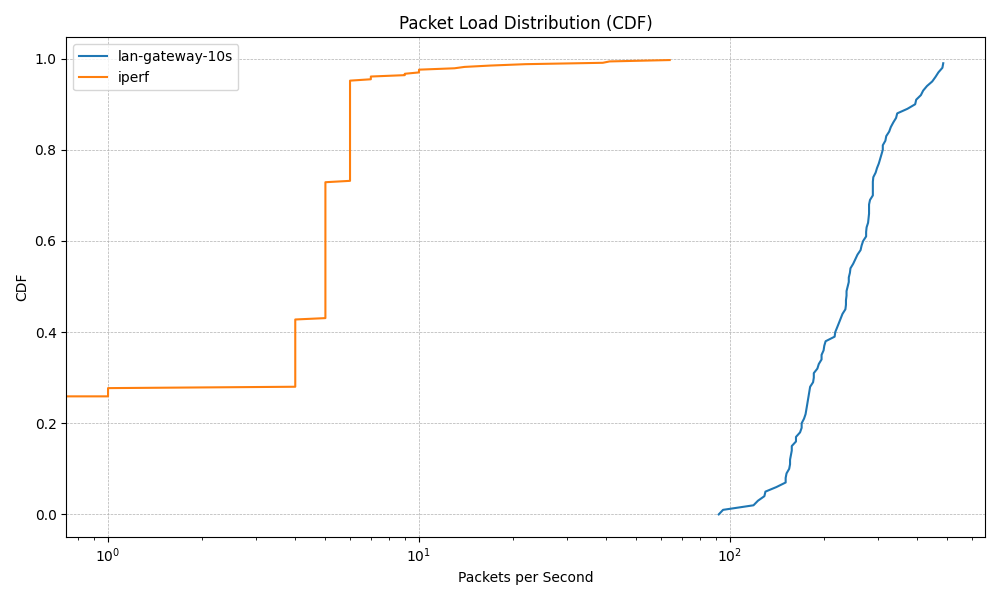

Data behind this chart, as committed beside it:
label, value, cdf
lan-gateway-10s, 92, 0.0
lan-gateway-10s, 95, 0.01
lan-gateway-10s, 119, 0.02
lan-gateway-10s, 123, 0.03
lan-gateway-10s, 129, 0.04
lan-gateway-10s, 130, 0.05
lan-gateway-10s, 141, 0.06
lan-gateway-10s, 151, 0.07
lan-gateway-10s, 151, 0.08
lan-gateway-10s, 152, 0.09
lan-gateway-10s, 155, 0.1
lan-gateway-10s, 156, 0.11
lan-gateway-10s, 156, 0.12
lan-gateway-10s, 157, 0.13
lan-gateway-10s, 158, 0.14
lan-gateway-10s, 158, 0.15
lan-gateway-10s, 163, 0.16
lan-gateway-10s, 163, 0.17
lan-gateway-10s, 168, 0.18
lan-gateway-10s, 170, 0.19
lan-gateway-10s, 170, 0.2
lan-gateway-10s, 173, 0.21
lan-gateway-10s, 175, 0.22
lan-gateway-10s, 176, 0.23
lan-gateway-10s, 177, 0.24
lan-gateway-10s, 178, 0.25
lan-gateway-10s, 179, 0.26
lan-gateway-10s, 180, 0.27
lan-gateway-10s, 181, 0.28
lan-gateway-10s, 185, 0.29
lan-gateway-10s, 186, 0.3
lan-gateway-10s, 186, 0.31
lan-gateway-10s, 191, 0.32
lan-gateway-10s, 193, 0.33
lan-gateway-10s, 197, 0.34
lan-gateway-10s, 197, 0.35
lan-gateway-10s, 200, 0.36
lan-gateway-10s, 201, 0.37
lan-gateway-10s, 203, 0.38
lan-gateway-10s, 217, 0.39
lan-gateway-10s, 218, 0.4
lan-gateway-10s, 221, 0.41
lan-gateway-10s, 224, 0.42
lan-gateway-10s, 227, 0.43
lan-gateway-10s, 230, 0.44
lan-gateway-10s, 235, 0.45
lan-gateway-10s, 236, 0.46
lan-gateway-10s, 236, 0.47
lan-gateway-10s, 237, 0.48
lan-gateway-10s, 237, 0.49
lan-gateway-10s, 239, 0.5
lan-gateway-10s, 241, 0.51
lan-gateway-10s, 241, 0.52
lan-gateway-10s, 243, 0.53
lan-gateway-10s, 244, 0.54
lan-gateway-10s, 249, 0.55
lan-gateway-10s, 253, 0.56
lan-gateway-10s, 257, 0.57
lan-gateway-10s, 263, 0.58
lan-gateway-10s, 265, 0.59
... 372 more rows
